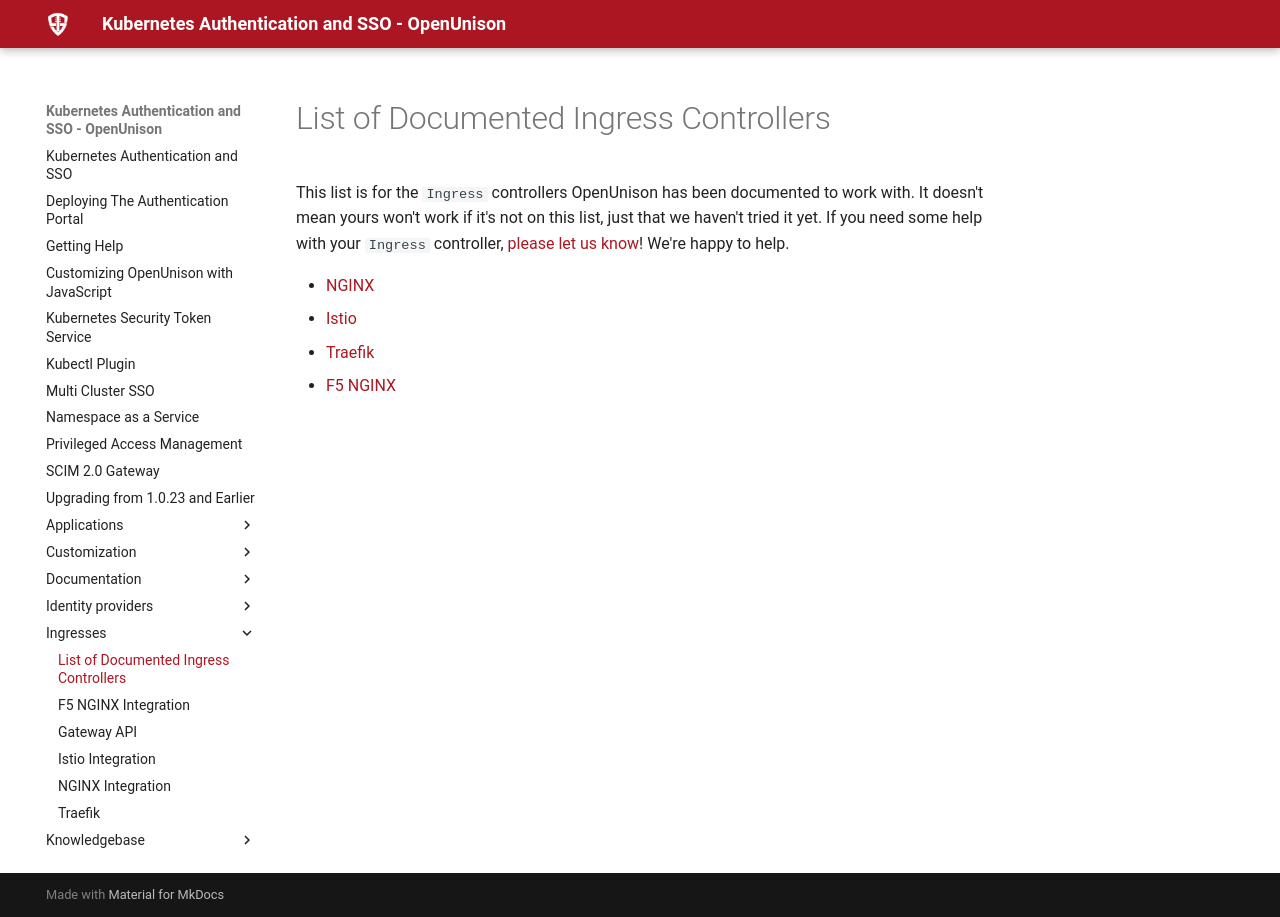

repository: OpenUnison/openunison.github.io · page: ingresses/index.html · generator: mkdocs

# List of Documented Ingress Controllers

This list is for the `Ingress` controllers OpenUnison has been documented to work with.  It doesn't mean yours won't work if it's not on this list, just that we haven't tried it yet.  If you need some help with your `Ingress` controller, [please let us know](https://github.com/openunison/openunison-k8s/issues)!  We're happy to help.

* [NGINX](nginx)
* [Istio](istio)
* [Traefik](traefik)
* [F5 NGINX](f5nginx)
